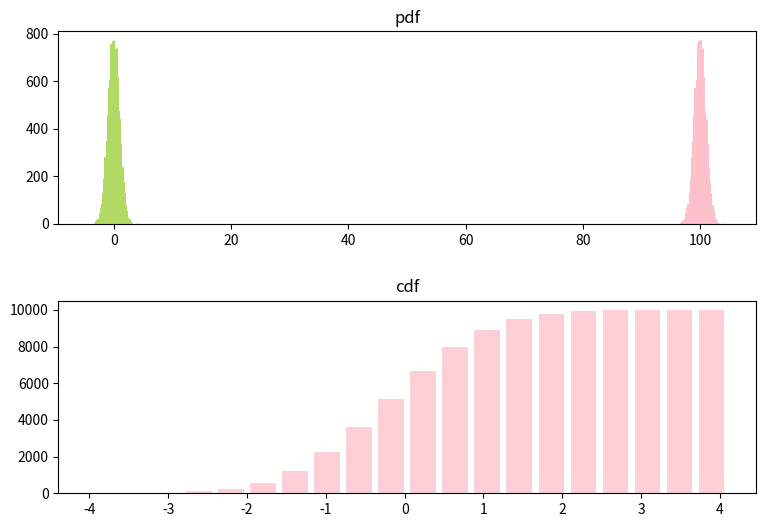

Recreate this plot in Python.

import numpy as np
import matplotlib.pyplot as plt

# 概率分布直方图
# 高斯分布
# 均值为0
mean = 0
# 标准差为1，反应数据集中还是分散的值
sigma = 1
x = mean + sigma * np.random.randn(10000)
fig, (ax0, ax1) = plt.subplots(nrows=2, figsize=(9, 6))
# 第二个参数是柱子宽一些还是窄一些，越大越窄越密
ax0.hist(x, 40,  histtype='bar', facecolor='yellowgreen', alpha=0.75)
ax0.hist(x+100, 40,  histtype='bar', facecolor='pink',  )

##pdf概率分布图，一万个数落在某个区间内的数有多少个
ax0.set_title('pdf')
ax1.hist(x, 20,   histtype='bar', facecolor='pink', alpha=0.75, cumulative=True, rwidth=0.8)
# cdf累计概率函数，cumulative累计。比如需要统计小于5的数的概率
ax1.set_title("cdf")
fig.subplots_adjust(hspace=0.4)
plt.show()